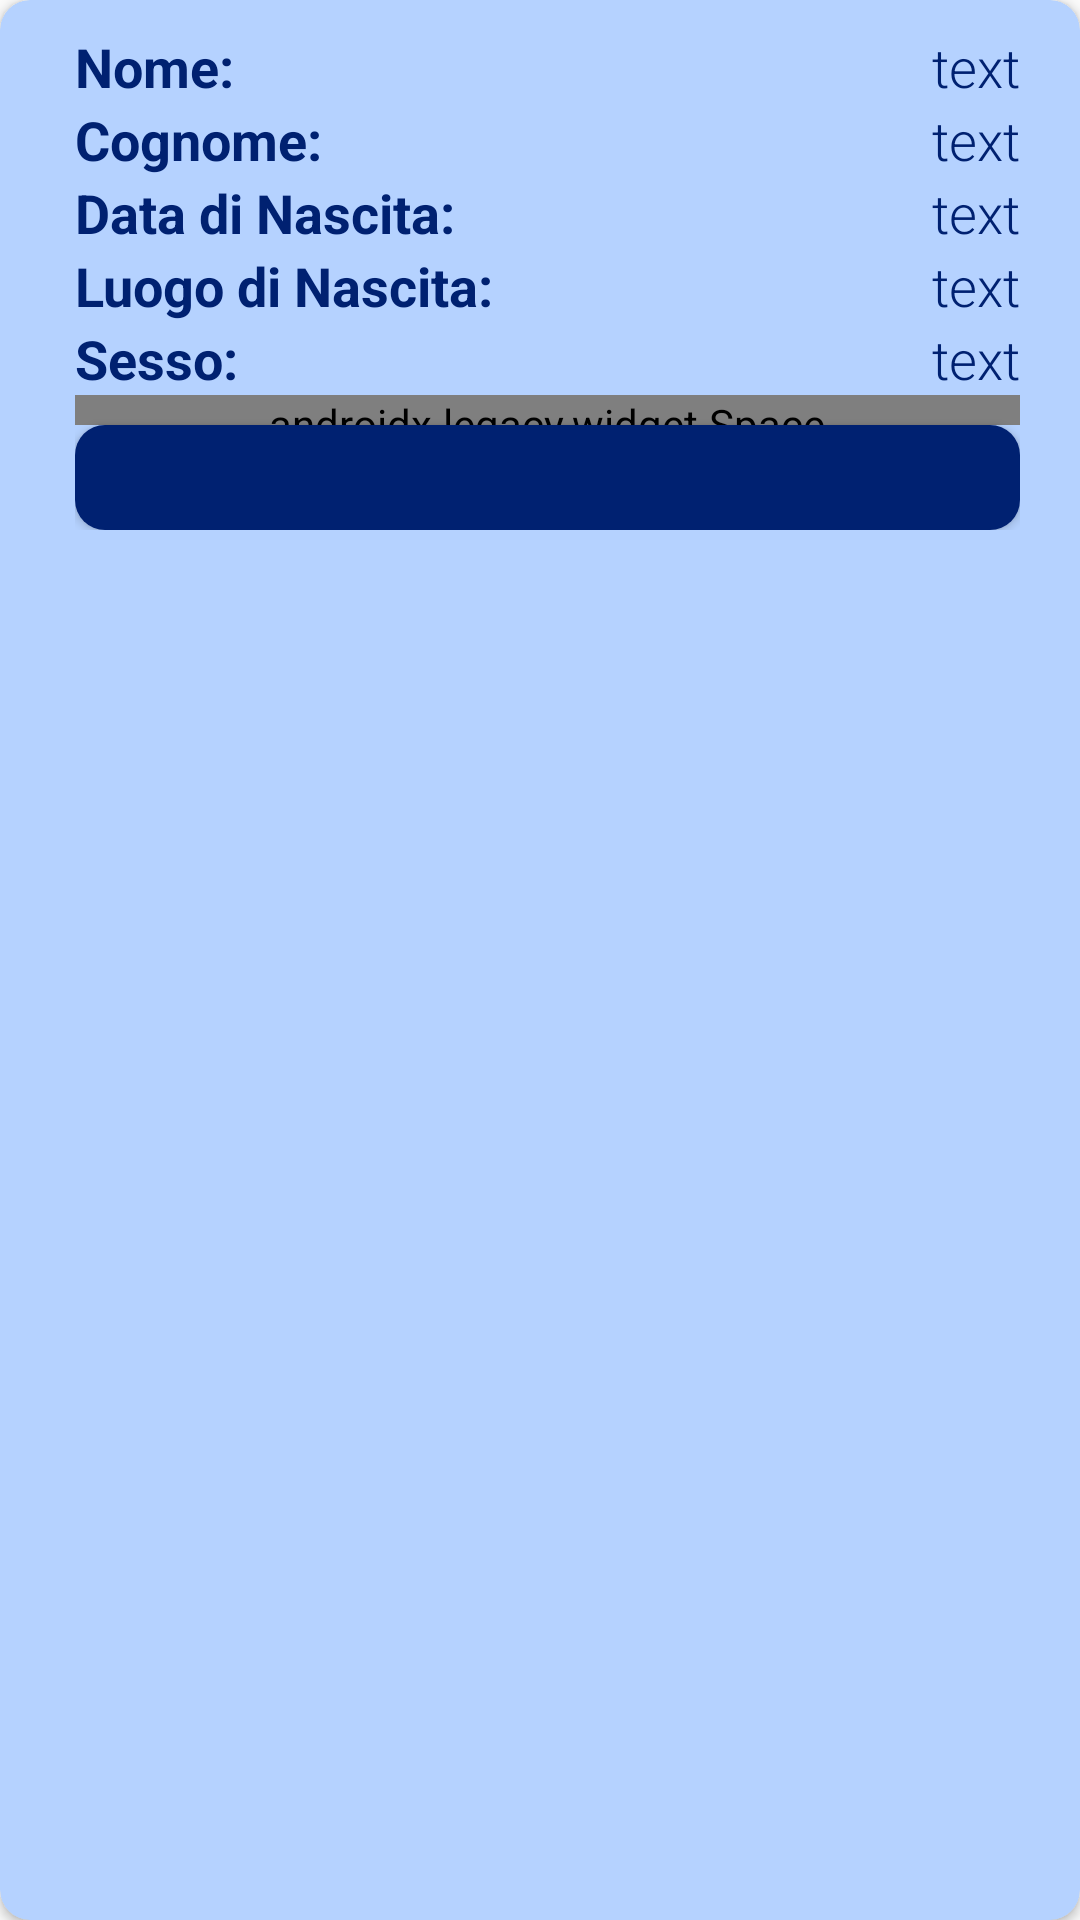

Produce the Android XML layout that renders to this screen, including the resource entries it uses.
<!-- AndroidManifest.xml: application theme LightTheme -->
<!-- res/layout/layout_card.xml -->
<?xml version="1.0" encoding="utf-8"?>
<androidx.cardview.widget.CardView xmlns:android="http://schemas.android.com/apk/res/android"
    xmlns:app="http://schemas.android.com/apk/res-auto"
    android:id="@+id/card_view"
    android:layout_width="match_parent"
    android:layout_height="wrap_content"
    app:cardCornerRadius="10dp"
    android:clickable="true"
    android:elevation="8dp"
    android:foreground="?android:attr/selectableItemBackground"
    android:focusable="true"
    android:layout_margin="4dp"
    app:cardBackgroundColor="?attr/cardViewColor">

    <androidx.constraintlayout.widget.ConstraintLayout
        android:layout_width="match_parent"
        android:layout_height="wrap_content"
        android:layout_marginLeft="15dp"
        android:layout_marginRight="15dp"
        android:padding="5dp"
        android:id="@+id/constraintLayout">

        <LinearLayout
            android:layout_width="match_parent"
            android:layout_height="match_parent"
            android:layout_marginStart="5dp"
            android:layout_marginTop="5dp"
            android:orientation="vertical"
            app:layout_constraintStart_toStartOf="parent"
            app:layout_constraintTop_toTopOf="parent">

            <LinearLayout
                android:layout_width="match_parent"
                android:layout_height="wrap_content"
                android:orientation="horizontal">

                <TextView
                    style="@style/cvText"
                    android:id="@+id/textView3"
                    android:layout_width="wrap_content"
                    android:layout_height="wrap_content"
                    android:text="@string/cardNome" />

                <TextView
                    android:id="@+id/tvDetailNome"
                    style="@style/cvDetailText"
                    android:layout_width="0dp"
                    android:layout_height="match_parent"
                    android:layout_weight="1"
                    android:autoSizeTextType="uniform"
                    android:lines="1"
                    android:text="@string/cardDefault"
                    android:textAlignment="viewEnd" />
            </LinearLayout>

            <LinearLayout
                android:layout_width="match_parent"
                android:layout_height="wrap_content"
                android:orientation="horizontal">

                <TextView
                    style="@style/cvText"
                    android:id="@+id/textView5"
                    android:layout_width="wrap_content"
                    android:layout_height="wrap_content"
                    android:text="@string/cardCognome" />

                <TextView
                    android:id="@+id/tvDetailCognome"
                    style="@style/cvDetailText"
                    android:layout_width="0dp"
                    android:layout_height="match_parent"
                    android:layout_weight="1"
                    android:autoSizeTextType="uniform"
                    android:lines="1"
                    android:text="@string/cardDefault"
                    android:textAlignment="viewEnd" />

            </LinearLayout>

            <LinearLayout
                android:layout_width="match_parent"
                android:layout_height="0dp"
                android:layout_weight="1"
                android:orientation="horizontal">

                <TextView
                    style="@style/cvText"
                    android:id="@+id/textView2"
                    android:layout_width="wrap_content"
                    android:layout_height="wrap_content"
                    android:text="@string/cardData" />

                <TextView
                    android:id="@+id/tvDetailData"
                    style="@style/cvDetailText"
                    android:layout_width="0dp"
                    android:layout_height="match_parent"
                    android:layout_weight="1"
                    android:autoSizeTextType="uniform"
                    android:lines="1"
                    android:text="@string/cardDefault"
                    android:textAlignment="viewEnd" />
            </LinearLayout>

            <LinearLayout
                android:layout_width="match_parent"
                android:layout_height="wrap_content"
                android:orientation="horizontal"
                android:layout_gravity="center">

                <TextView
                    style="@style/cvText"
                    android:id="@+id/textView8"
                    android:layout_width="wrap_content"
                    android:layout_height="wrap_content"
                    android:text="@string/cardComune" />

                <TextView
                    android:id="@+id/tvDetailLuogo"
                    style="@style/cvDetailText"
                    android:layout_width="0dp"
                    android:layout_height="match_parent"
                    android:layout_weight="1"
                    android:autoSizeTextType="uniform"
                    android:lines="1"
                    android:text="@string/cardDefault"
                    android:textAlignment="viewEnd" />
            </LinearLayout>

            <LinearLayout
                android:layout_width="match_parent"
                android:layout_height="wrap_content"
                android:orientation="horizontal">

                <TextView
                    style="@style/cvText"
                    android:id="@+id/textView10"
                    android:layout_width="wrap_content"
                    android:layout_height="wrap_content"
                    android:text="@string/cardGenere" />

                <TextView
                    android:id="@+id/tvDetailSesso"
                    style="@style/cvDetailText"
                    android:layout_width="0dp"
                    android:layout_height="match_parent"
                    android:layout_weight="1"
                    android:autoSizeTextType="uniform"
                    android:lines="1"
                    android:text="@string/cardDefault"
                    android:textAlignment="viewEnd" />
            </LinearLayout>

            <androidx.legacy.widget.Space
                android:layout_width="match_parent"
                android:layout_height="10dp" />

            <Button
                android:id="@+id/btnDetailCode"
                android:layout_width="match_parent"
                android:layout_height="35dp"
                android:layout_margin="0dp"
                android:background="@drawable/code_button"
                android:textColor="@android:color/white" />

        </LinearLayout>

    </androidx.constraintlayout.widget.ConstraintLayout>


</androidx.cardview.widget.CardView>
<!-- resources referenced by this layout -->
<resources>
  <!-- drawable code_button (drawable) -->
  <?xml version="1.0" encoding="utf-8"?>
  <selector xmlns:android="http://schemas.android.com/apk/res/android">
      <item android:state_pressed="true">
          <shape android:shape="rectangle">
              <corners android:radius="10dp" />
              <solid android:color="?cardViewButtonPressed"/>
              <size android:width="150dp" android:height="50dp"/>
          </shape>
      </item>
  
      <item>
          <shape android:shape="rectangle">
              <corners android:radius="10dp" />
              <solid android:color="?attr/cardViewTextColor"/>
              <size android:width="150dp" android:height="50dp"/>
          </shape>
      </item>
  </selector>
  <string name="cardCognome">Cognome: </string>
  <string name="cardComune">Luogo di Nascita: </string>
  <string name="cardData">Data di Nascita: </string>
  <string name="cardDefault">text</string>
  <string name="cardGenere">Sesso: </string>
  <string name="cardNome">Nome: </string>
  <style name="cvDetailText" parent="TextAppearance.AppCompat">
          <item name="android:textColor">?attr/cardViewTextColor</item>
          <item name="android:textSize">18sp</item>
          <item name="android:fontFamily">sans-serif-light</item>
      </style>
  <style name="cvText" parent="TextAppearance.AppCompat">
          <item name="android:textColor">?attr/cardViewTextColor</item>
          <item name="android:textSize">18sp</item>
          <item name="android:textStyle">bold</item>
      </style>
  <style name="LightTheme" parent="Theme.AppCompat.Light.NoActionBar">
          <item name="colorPrimary">@color/colorActionBarLight</item>
          <item name="colorPrimaryDark">@color/colorStatusBarLight</item>
          <item name="activityBackgroundColor">@color/colorBackgroundLight</item>
          <item name="colorButtonNormal">@color/colorAccentLight</item>
          <item name="colorAccent">@color/colorAccentLight</item>
          <item name="outlineButtonColor">@color/colorAccentLight</item>
          <item name="filledButtonColor">@color/colorFilledLight</item>
          <item name="cardViewColor">@color/colorCardLight</item>
          <item name="cardViewTextColor">@color/colorCvTextLight</item>
          <item name="cardViewButtonPressed">@color/colorCodePressedLight</item>
          <item name="textColorNormal">@color/colorTextNormalLight</item>
          <item name="calendarIcon">@drawable/calendar_light</item>
          <item name="settingsThemeIcon">@drawable/theme_light</item>
          <item name="settingsProfileIcon">@drawable/profile_light</item>
          <item name="settingsDeleteIcon">@drawable/delete_light</item>
          <item name="settingsIntroIcon">@drawable/intro_light</item>
          <item name="iconCityAutoComplete">@drawable/city_light</item>
      </style>
  <color name="colorActionBarLight">#0d47a1</color>
  <color name="colorStatusBarLight">#0d47a1</color>
  <color name="colorBackgroundLight">#FFFFFF</color>
  <color name="colorAccentLight">#ec407a</color>
  <color name="colorFilledLight">#F5F5F5</color>
  <color name="colorCardLight">#B5D2FF</color>
  <color name="colorCvTextLight">#002171</color>
  <color name="colorCodePressedLight">#193E97</color>
  <color name="colorTextNormalLight">#3C3C3C</color>
  <!-- drawable calendar_light: png bitmap (drawable-v24, 419 bytes) -->
  <!-- drawable theme_light: png bitmap (drawable-v24, 1613 bytes) -->
  <!-- drawable profile_light: png bitmap (drawable-v24, 1096 bytes) -->
  <!-- drawable delete_light: png bitmap (drawable-v24, 611 bytes) -->
  <!-- drawable intro_light: png bitmap (drawable-v24, 801 bytes) -->
  <!-- drawable city_light: png bitmap (drawable-v24, 5261 bytes) -->
</resources>
